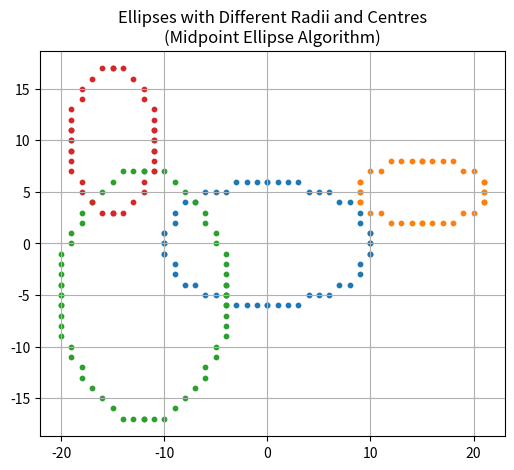

Python code for this plot:
import matplotlib.pyplot as plt

def plot_ellipse_points(xc, yc, x, y, xes, yes):
    pts = [
        ( x + xc,  y + yc),
        (-x + xc,  y + yc),
        ( x + xc, -y + yc),
        (-x + xc, -y + yc),
    ]
    for px, py in pts:
        xes.append(px)
        yes.append(py)

def midpoint_ellipse(rx, ry, xc=0, yc=0):
    rx2 = rx * rx
    ry2 = ry * ry

    x = 0
    y = ry
    xes, yes = [], []

    # Region 1
    p1 = ry2 - (rx2 * ry) + 0.25 * rx2
    plot_ellipse_points(xc, yc, x, y, xes, yes)

    while 2 * ry2 * x <= 2 * rx2 * y:
        x += 1
        if p1 < 0:
            p1 += 2 * ry2 * x + ry2
        else:
            y -= 1
            p1 += 2 * ry2 * x - 2 * rx2 * y + ry2
        plot_ellipse_points(xc, yc, x, y, xes, yes)

    # Region 2
    p2 = (ry2 * (x + 0.5) ** 2) + (rx2 * (y - 1) ** 2) - (rx2 * ry2)

    while y >= 0:
        if p2 > 0:
            y -= 1
            p2 -= 2 * rx2 * y + rx2
        else:
            x += 1
            y -= 1
            p2 += 2 * ry2 * x - 2 * rx2 * y + rx2
        plot_ellipse_points(xc, yc, x, y, xes, yes)

    return xes, yes


# -------- Multiple Ellipses --------
ellipses = [
    (10, 6, 0, 0),     # rx, ry, xc, yc
    (6, 3, 15, 5),
    (8, 12, -12, -5),
    (4, 7, -15, 10)
]

plt.figure(figsize=(6, 6))

for rx, ry, xc, yc in ellipses:
    x_pts, y_pts = midpoint_ellipse(rx, ry, xc, yc)
    plt.scatter(x_pts, y_pts, s=10)

plt.gca().set_aspect('equal')
plt.title("Ellipses with Different Radii and Centres\n(Midpoint Ellipse Algorithm)")
plt.grid(True)
plt.show()
